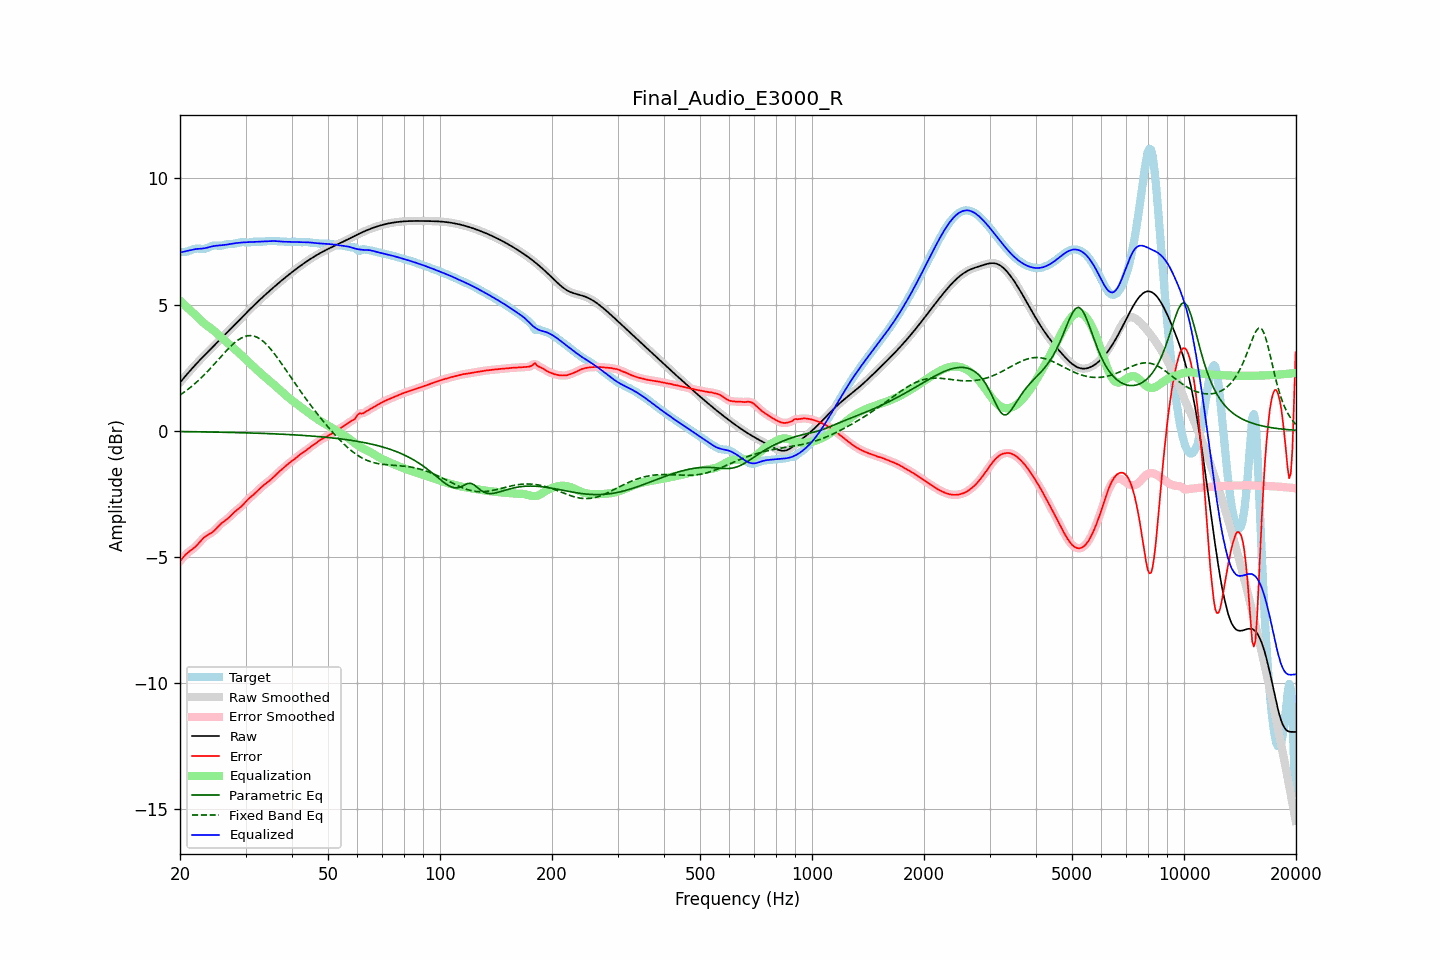

The table this chart was drawn from, first rows:
frequency, raw, error, smoothed, error_smoothed, equalization, parametric_eq, fixed_band_eq, equalized_raw, equalized_smoothed, target
20.00, 1.91, -5.18, 1.91, -5.18, 5.15, -0.04, 1.41, 7.06, 7.06, 7.09
20.20, 1.98, -5.10, 1.98, -5.10, 5.09, -0.04, 1.46, 7.08, 7.08, 7.08
20.40, 2.06, -5.02, 2.06, -5.02, 5.03, -0.04, 1.50, 7.09, 7.09, 7.08
20.61, 2.13, -4.95, 2.13, -4.95, 4.97, -0.04, 1.55, 7.11, 7.11, 7.09
20.81, 2.21, -4.89, 2.21, -4.89, 4.91, -0.04, 1.59, 7.12, 7.12, 7.10
21.02, 2.28, -4.83, 2.28, -4.83, 4.85, -0.04, 1.64, 7.13, 7.13, 7.11
21.23, 2.36, -4.78, 2.36, -4.78, 4.79, -0.04, 1.69, 7.15, 7.15, 7.14
21.44, 2.43, -4.73, 2.43, -4.73, 4.73, -0.04, 1.74, 7.16, 7.16, 7.16
21.66, 2.50, -4.69, 2.50, -4.69, 4.68, -0.04, 1.79, 7.18, 7.18, 7.19
21.87, 2.57, -4.64, 2.57, -4.64, 4.62, -0.05, 1.85, 7.19, 7.19, 7.21
22.09, 2.64, -4.58, 2.64, -4.58, 4.56, -0.05, 1.91, 7.20, 7.20, 7.22
22.31, 2.71, -4.51, 2.71, -4.51, 4.50, -0.05, 1.96, 7.21, 7.21, 7.22
22.54, 2.77, -4.44, 2.77, -4.44, 4.44, -0.05, 2.02, 7.21, 7.21, 7.22
22.76, 2.84, -4.37, 2.84, -4.37, 4.37, -0.05, 2.08, 7.21, 7.21, 7.21
22.99, 2.91, -4.30, 2.91, -4.30, 4.31, -0.05, 2.14, 7.22, 7.22, 7.20
23.22, 2.97, -4.24, 2.97, -4.24, 4.26, -0.05, 2.21, 7.23, 7.23, 7.21
23.45, 3.04, -4.19, 3.04, -4.19, 4.20, -0.05, 2.27, 7.24, 7.24, 7.22
23.69, 3.10, -4.15, 3.10, -4.15, 4.16, -0.05, 2.34, 7.26, 7.26, 7.25
23.92, 3.16, -4.11, 3.16, -4.11, 4.11, -0.05, 2.41, 7.27, 7.27, 7.27
24.16, 3.23, -4.07, 3.23, -4.07, 4.06, -0.06, 2.47, 7.29, 7.29, 7.30
24.40, 3.29, -4.03, 3.29, -4.03, 4.02, -0.06, 2.54, 7.31, 7.31, 7.32
24.65, 3.35, -3.98, 3.35, -3.98, 3.97, -0.06, 2.61, 7.32, 7.32, 7.34
24.89, 3.42, -3.92, 3.42, -3.92, 3.91, -0.06, 2.68, 7.33, 7.33, 7.34
25.14, 3.48, -3.86, 3.48, -3.86, 3.86, -0.06, 2.76, 7.34, 7.34, 7.34
25.39, 3.54, -3.79, 3.54, -3.79, 3.80, -0.06, 2.83, 7.34, 7.34, 7.33
25.65, 3.61, -3.72, 3.61, -3.72, 3.74, -0.06, 2.90, 7.35, 7.35, 7.33
25.91, 3.67, -3.67, 3.67, -3.67, 3.68, -0.06, 2.97, 7.35, 7.35, 7.34
26.16, 3.73, -3.62, 3.74, -3.62, 3.62, -0.07, 3.04, 7.36, 7.36, 7.35
26.43, 3.80, -3.57, 3.80, -3.57, 3.57, -0.07, 3.11, 7.37, 7.37, 7.37
26.69, 3.86, -3.52, 3.86, -3.52, 3.51, -0.07, 3.18, 7.38, 7.38, 7.39
26.96, 3.93, -3.47, 3.93, -3.47, 3.46, -0.07, 3.24, 7.39, 7.39, 7.40
27.23, 3.99, -3.41, 3.99, -3.41, 3.40, -0.07, 3.31, 7.40, 7.40, 7.41
27.50, 4.06, -3.35, 4.06, -3.35, 3.35, -0.07, 3.37, 7.41, 7.41, 7.41
27.77, 4.13, -3.28, 4.13, -3.28, 3.29, -0.07, 3.43, 7.42, 7.42, 7.41
28.05, 4.19, -3.22, 4.19, -3.22, 3.24, -0.08, 3.49, 7.43, 7.43, 7.41
28.33, 4.26, -3.17, 4.26, -3.17, 3.18, -0.08, 3.54, 7.44, 7.44, 7.43
28.62, 4.32, -3.12, 4.32, -3.12, 3.12, -0.08, 3.59, 7.44, 7.44, 7.44
28.90, 4.39, -3.07, 4.39, -3.07, 3.06, -0.08, 3.63, 7.45, 7.45, 7.46
29.19, 4.45, -3.02, 4.45, -3.01, 3.00, -0.08, 3.67, 7.46, 7.46, 7.47
29.48, 4.52, -2.95, 4.52, -2.95, 2.94, -0.08, 3.70, 7.46, 7.46, 7.47
29.78, 4.58, -2.88, 4.59, -2.88, 2.88, -0.09, 3.73, 7.47, 7.47, 7.47
30.08, 4.65, -2.81, 4.65, -2.81, 2.82, -0.09, 3.74, 7.47, 7.47, 7.46
30.38, 4.71, -2.74, 4.71, -2.75, 2.76, -0.09, 3.76, 7.47, 7.47, 7.46
30.68, 4.78, -2.68, 4.78, -2.69, 2.70, -0.09, 3.77, 7.48, 7.47, 7.46
30.99, 4.84, -2.63, 4.84, -2.63, 2.64, -0.09, 3.77, 7.48, 7.48, 7.47
31.30, 4.90, -2.58, 4.90, -2.58, 2.57, -0.10, 3.76, 7.48, 7.48, 7.48
31.61, 4.97, -2.53, 4.97, -2.52, 2.52, -0.10, 3.75, 7.48, 7.48, 7.49
31.93, 5.03, -2.47, 5.03, -2.46, 2.46, -0.10, 3.73, 7.49, 7.49, 7.49
32.24, 5.09, -2.40, 5.09, -2.40, 2.40, -0.10, 3.70, 7.49, 7.49, 7.49
32.57, 5.15, -2.34, 5.15, -2.34, 2.34, -0.10, 3.66, 7.49, 7.49, 7.49
32.89, 5.21, -2.28, 5.21, -2.28, 2.29, -0.11, 3.63, 7.49, 7.49, 7.49
33.22, 5.27, -2.22, 5.27, -2.22, 2.23, -0.11, 3.58, 7.50, 7.50, 7.49
33.55, 5.33, -2.17, 5.33, -2.17, 2.17, -0.11, 3.53, 7.50, 7.50, 7.50
33.89, 5.39, -2.12, 5.39, -2.12, 2.12, -0.11, 3.47, 7.51, 7.51, 7.50
34.23, 5.44, -2.07, 5.44, -2.07, 2.07, -0.12, 3.40, 7.51, 7.51, 7.51
34.57, 5.50, -2.02, 5.50, -2.02, 2.01, -0.12, 3.33, 7.51, 7.51, 7.52
34.92, 5.56, -1.97, 5.56, -1.97, 1.96, -0.12, 3.26, 7.52, 7.52, 7.52
35.27, 5.61, -1.91, 5.61, -1.91, 1.91, -0.12, 3.19, 7.52, 7.52, 7.53
35.62, 5.67, -1.85, 5.67, -1.85, 1.85, -0.13, 3.11, 7.52, 7.52, 7.52
35.97, 5.72, -1.79, 5.72, -1.79, 1.79, -0.13, 3.02, 7.52, 7.52, 7.52
... 635 more rows
